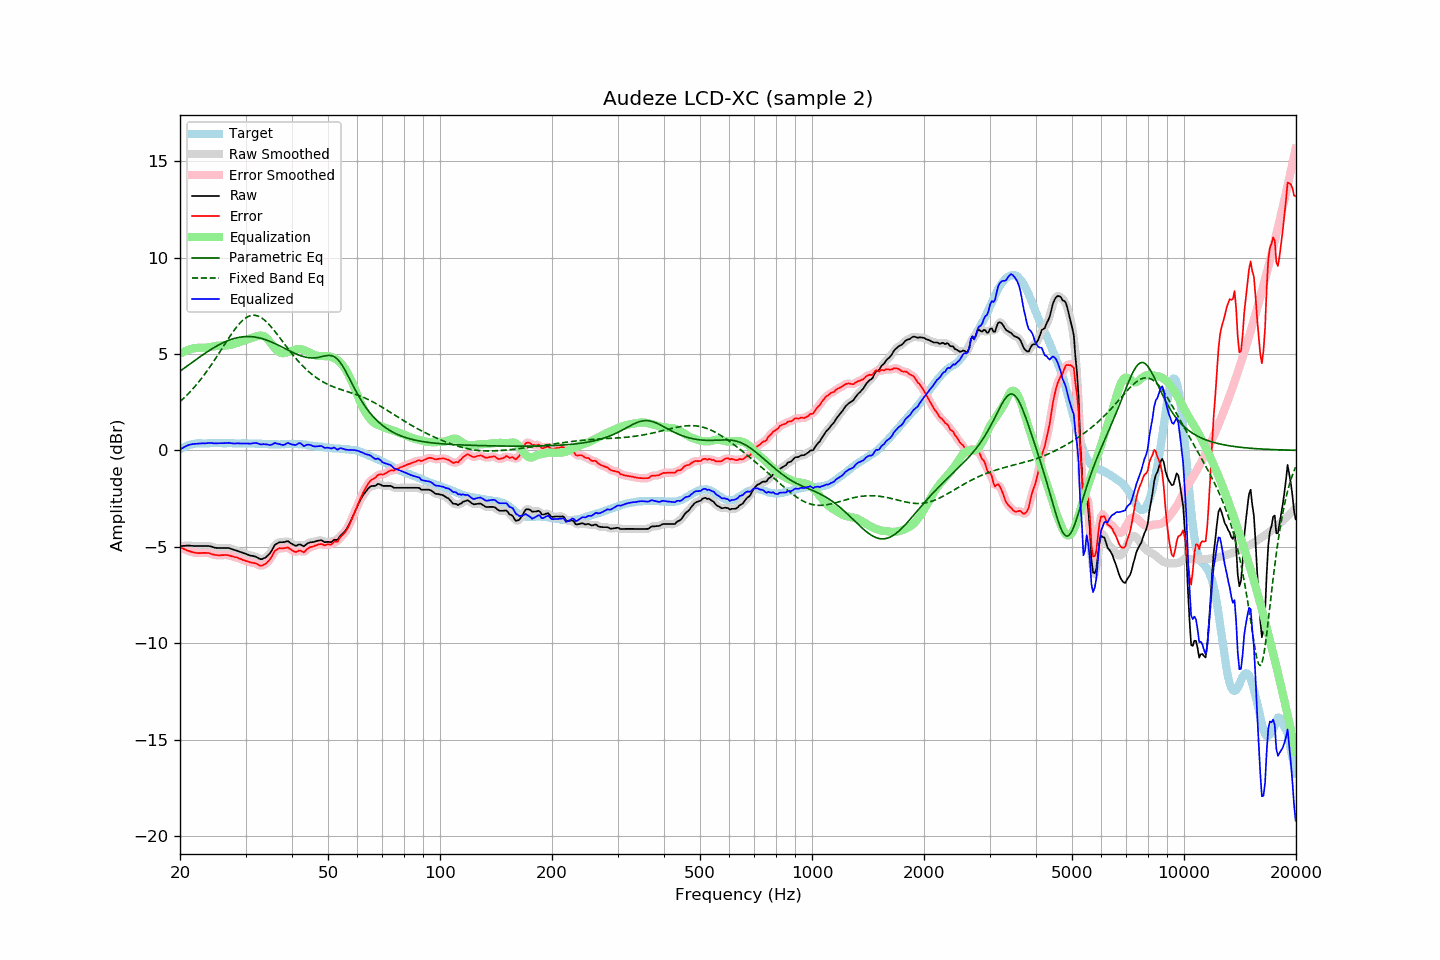

Data behind this chart, as committed beside it:
frequency, raw, error, smoothed, error_smoothed, equalization, parametric_eq, fixed_band_eq, equalized_raw, equalized_smoothed, target
20.00, -4.96, -5.01, -4.97, -5.01, 5.01, 4.11, 2.53, 0.05, 0.04, 0.05
20.20, -4.96, -5.06, -4.96, -5.06, 5.06, 4.17, 2.60, 0.09, 0.10, 0.10
20.40, -4.95, -5.10, -4.95, -5.10, 5.10, 4.23, 2.68, 0.15, 0.15, 0.15
20.61, -4.95, -5.13, -4.95, -5.14, 5.14, 4.29, 2.76, 0.19, 0.19, 0.18
20.81, -4.94, -5.17, -4.94, -5.17, 5.18, 4.35, 2.84, 0.23, 0.23, 0.23
21.02, -4.94, -5.21, -4.94, -5.21, 5.21, 4.41, 2.93, 0.27, 0.26, 0.27
21.23, -4.94, -5.23, -4.94, -5.24, 5.24, 4.47, 3.01, 0.29, 0.29, 0.29
21.44, -4.95, -5.26, -4.95, -5.26, 5.26, 4.53, 3.10, 0.31, 0.31, 0.31
21.66, -4.95, -5.28, -4.96, -5.28, 5.28, 4.59, 3.19, 0.33, 0.33, 0.33
21.87, -4.96, -5.30, -4.96, -5.30, 5.30, 4.65, 3.29, 0.34, 0.34, 0.34
22.09, -4.96, -5.32, -4.96, -5.32, 5.31, 4.71, 3.39, 0.35, 0.35, 0.36
22.31, -4.96, -5.33, -4.96, -5.33, 5.32, 4.77, 3.48, 0.36, 0.36, 0.37
22.54, -4.96, -5.33, -4.96, -5.33, 5.32, 4.83, 3.59, 0.36, 0.36, 0.37
22.76, -4.96, -5.33, -4.96, -5.33, 5.32, 4.89, 3.69, 0.36, 0.36, 0.37
22.99, -4.96, -5.32, -4.96, -5.32, 5.32, 4.95, 3.80, 0.36, 0.36, 0.36
23.22, -4.96, -5.32, -4.96, -5.32, 5.32, 5.00, 3.91, 0.36, 0.36, 0.36
23.45, -4.96, -5.32, -4.96, -5.32, 5.33, 5.06, 4.02, 0.36, 0.37, 0.35
23.69, -4.96, -5.33, -4.96, -5.32, 5.34, 5.11, 4.14, 0.37, 0.37, 0.36
23.92, -4.96, -5.33, -4.97, -5.34, 5.35, 5.17, 4.26, 0.38, 0.38, 0.36
24.16, -4.98, -5.36, -4.98, -5.36, 5.36, 5.22, 4.38, 0.38, 0.38, 0.37
24.40, -5.00, -5.39, -5.01, -5.38, 5.38, 5.27, 4.50, 0.38, 0.38, 0.38
24.65, -5.03, -5.41, -5.03, -5.41, 5.40, 5.32, 4.62, 0.37, 0.37, 0.37
24.89, -5.05, -5.43, -5.05, -5.42, 5.41, 5.37, 4.75, 0.36, 0.36, 0.37
25.14, -5.06, -5.43, -5.06, -5.44, 5.42, 5.42, 4.88, 0.36, 0.36, 0.37
25.39, -5.06, -5.44, -5.06, -5.44, 5.43, 5.47, 5.01, 0.37, 0.37, 0.38
25.65, -5.06, -5.44, -5.06, -5.44, 5.44, 5.51, 5.14, 0.37, 0.37, 0.38
25.91, -5.06, -5.43, -5.06, -5.44, 5.44, 5.55, 5.27, 0.37, 0.37, 0.37
26.16, -5.06, -5.43, -5.06, -5.43, 5.44, 5.59, 5.40, 0.37, 0.37, 0.37
26.43, -5.06, -5.43, -5.06, -5.43, 5.44, 5.63, 5.53, 0.38, 0.38, 0.37
26.69, -5.06, -5.43, -5.06, -5.43, 5.44, 5.67, 5.66, 0.38, 0.38, 0.37
26.96, -5.06, -5.44, -5.07, -5.44, 5.45, 5.70, 5.78, 0.39, 0.38, 0.38
27.23, -5.08, -5.46, -5.08, -5.46, 5.46, 5.73, 5.91, 0.38, 0.38, 0.38
27.50, -5.11, -5.49, -5.11, -5.49, 5.48, 5.76, 6.03, 0.37, 0.37, 0.38
27.77, -5.14, -5.51, -5.14, -5.51, 5.50, 5.79, 6.15, 0.36, 0.36, 0.37
28.05, -5.17, -5.54, -5.17, -5.53, 5.53, 5.81, 6.26, 0.35, 0.36, 0.36
28.33, -5.19, -5.55, -5.20, -5.55, 5.55, 5.83, 6.37, 0.36, 0.36, 0.35
28.62, -5.22, -5.58, -5.22, -5.58, 5.58, 5.85, 6.48, 0.36, 0.36, 0.35
28.90, -5.25, -5.62, -5.25, -5.61, 5.61, 5.87, 6.57, 0.36, 0.36, 0.36
29.19, -5.28, -5.63, -5.28, -5.64, 5.64, 5.88, 6.66, 0.36, 0.36, 0.35
29.48, -5.31, -5.68, -5.31, -5.68, 5.67, 5.89, 6.74, 0.36, 0.36, 0.37
29.78, -5.34, -5.70, -5.34, -5.71, 5.70, 5.90, 6.81, 0.36, 0.36, 0.36
30.08, -5.37, -5.74, -5.37, -5.74, 5.73, 5.90, 6.87, 0.36, 0.36, 0.37
30.38, -5.40, -5.76, -5.40, -5.76, 5.76, 5.91, 6.92, 0.35, 0.35, 0.36
30.68, -5.43, -5.79, -5.43, -5.79, 5.78, 5.90, 6.96, 0.35, 0.35, 0.36
30.99, -5.46, -5.82, -5.46, -5.81, 5.81, 5.90, 6.99, 0.35, 0.35, 0.35
31.30, -5.47, -5.83, -5.47, -5.83, 5.84, 5.89, 7.00, 0.36, 0.36, 0.35
31.61, -5.49, -5.85, -5.49, -5.84, 5.87, 5.88, 7.01, 0.38, 0.38, 0.35
31.93, -5.51, -5.86, -5.52, -5.87, 5.90, 5.87, 7.00, 0.39, 0.38, 0.35
32.24, -5.55, -5.89, -5.56, -5.91, 5.92, 5.86, 6.98, 0.37, 0.36, 0.34
32.57, -5.60, -5.95, -5.60, -5.95, 5.94, 5.84, 6.95, 0.34, 0.34, 0.35
32.89, -5.64, -5.99, -5.63, -5.98, 5.95, 5.82, 6.91, 0.31, 0.32, 0.35
33.22, -5.64, -5.98, -5.64, -5.98, 5.95, 5.80, 6.86, 0.31, 0.31, 0.34
33.55, -5.60, -5.94, -5.61, -5.95, 5.93, 5.77, 6.80, 0.33, 0.31, 0.33
33.89, -5.57, -5.90, -5.57, -5.89, 5.88, 5.75, 6.73, 0.31, 0.32, 0.32
34.23, -5.50, -5.83, -5.51, -5.83, 5.81, 5.72, 6.65, 0.31, 0.31, 0.33
34.57, -5.42, -5.74, -5.43, -5.75, 5.72, 5.68, 6.56, 0.29, 0.29, 0.32
34.92, -5.33, -5.65, -5.33, -5.64, 5.61, 5.65, 6.47, 0.28, 0.28, 0.32
35.27, -5.20, -5.52, -5.19, -5.50, 5.50, 5.62, 6.38, 0.29, 0.31, 0.31
35.62, -5.05, -5.37, -5.05, -5.37, 5.39, 5.58, 6.28, 0.34, 0.34, 0.31
35.97, -4.90, -5.21, -4.93, -5.25, 5.29, 5.54, 6.17, 0.39, 0.36, 0.31
... 635 more rows
